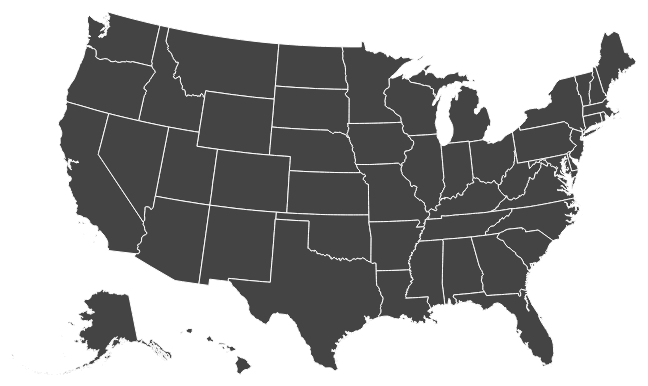
D3 v3 page, settled after 360 driven frames (6 s of simulated time); the page loaded 1 data file(s).



    var width = 800,
        height = 500;

    var projection = d3.geo.albersUsa()
        .scale(800)
        .translate([width / 2, height / 2]);

    var path = d3.geo.path()
        .projection(projection);

    var svg = d3.select("body").append("svg")
        .attr("width", width)
        .attr("height", height);

    d3.json("./js/data/us.json", function(error, us) {
      var states = topojson.feature(us, us.objects.states).features;
      
      svg.selectAll(".state")
        .data(states)
        .enter()
        .insert("path", ".graticule")
          .attr("class", "state")
          .attr("d", path);
    });

    d3.select(self.frameElement).style("height", height + "px");

    

### data: js/data/us.json
{
 "type": "Topology",
 "objects": {
  "states": {
   "type": "GeometryCollection",
   "geometries": [
    "{... 3 keys}",
    "{... 3 keys}",
    "{... 3 keys}",
    "{... 3 keys}",
    "{... 3 keys}",
    "{... 3 keys}",
    "{... 3 keys}",
    "{... 3 keys}",
    "... 45 more items"
   ]
  },
  "land": {
   "type": "MultiPolygon",
   "arcs": [
    "[... 5 items]",
    "[... 1 items]",
    "[... 1 items]",
    "[... 1 items]",
    "[... 1 items]",
    "[... 1 items]",
    "[... 1 items]",
    "[... 1 items]",
    "... 190 more items"
   ]
  }
 },
 "arcs": [
  [
   [
    162416,
    583189
   ],
   [
    235,
    -863
   ],
   [
    96,
    -3199
   ],
   [
    218,
    -1080
   ],
   [
    -270,
    -1240
   ]
  ],
  [
   [
    162695,
    576807
   ],
   [
    -442,
    -309
   ],
   [
    -4397,
    83
   ]
  ],
  [
   [
    157856,
    576581
   ],
   [
    -6,
    1800
   ],
   [
    -436,
    605
   ],
   [
    -476,
    3063
   ],
   [
    168,
    1173
   ],
   [
    2781,
    -89
   ],
   [
    2529,
    56
   ]
  ],
  [
   [
    203483,
    583172
   ],
   [
    -111,
    -3267
   ],
   [
    363,
    0
   ],
   [
    1,
    -4839
   ],
   [
    604,
    -13
   ]
  ],
  [
   [
    204340,
    575053
   ],
   [
    0,
    -6407
   ],
   [
    -109,
    -3
   ],
   [
    -2,
    -3885
   ]
  ],
  [
   [
    204229,
    564758
   ],
   [
    -1073,
    300
   ],
   [
    -477,
    661
   ],
   [
    -51,
    -1946
   ]
  ],
  [
   [
    202628,
    563773
   ],
   [
    -410,
    -2654
   ],
   [
    -860,
    -2419
   ],
   [
    -1043,
    -435
   ],
   [
    -462,
    561
   ]
  ],
  [
   [
    199853,
    558826
   ],
   [
    28,
    9804
   ],
   [
    99,
    1617
   ],
   [
    303,
    -7
   ],
   [
    -114,
    3279
   ],
   [
    301,
    528
   ],
   [
    -35,
    7509
   ],
   [
    73,
    1627
   ]
  ],
  "... 10,026 more items"
 ],
 "transform": {
  "scale": [
   0.0003589,
   5.37148685138684e-05
  ],
  "translate": [
   -179.1,
   17.67
  ]
 }
}